Image classification data set "bm-vs-av-v2-augmented" (pedroescalfonimoraes/final-project-plagues-recognition-master on GitHub). Class labels (2): acaro vermelho, bicho mineiro.

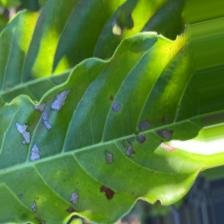
Label: bicho mineiro

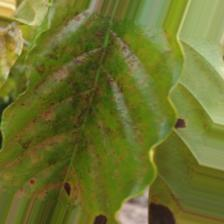
Label: acaro vermelho

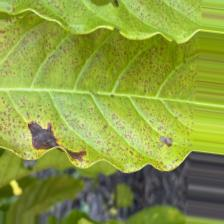
Label: acaro vermelho

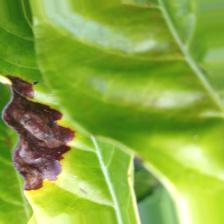
Label: bicho mineiro

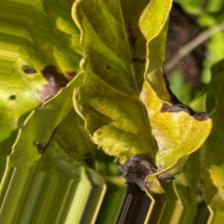
Label: bicho mineiro

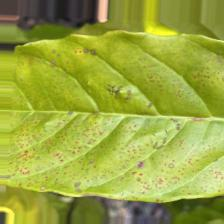
Label: acaro vermelho
